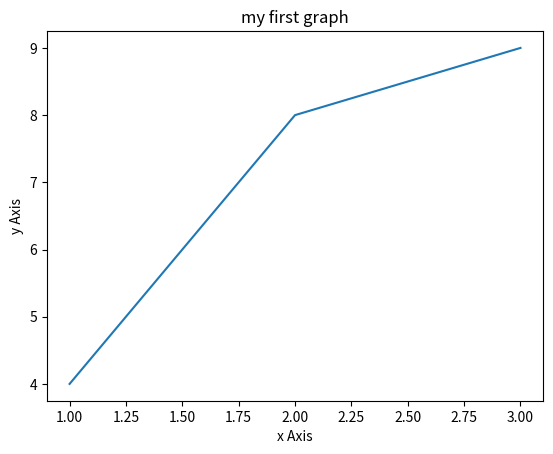

Python code for this plot:
import matplotlib.pyplot as plt
x=[1,2,3]
y=[4,8,9]
plt.plot(x,y)
plt.xlabel("x Axis")
plt.ylabel("y Axis")
plt.title("my first graph")
plt.show()